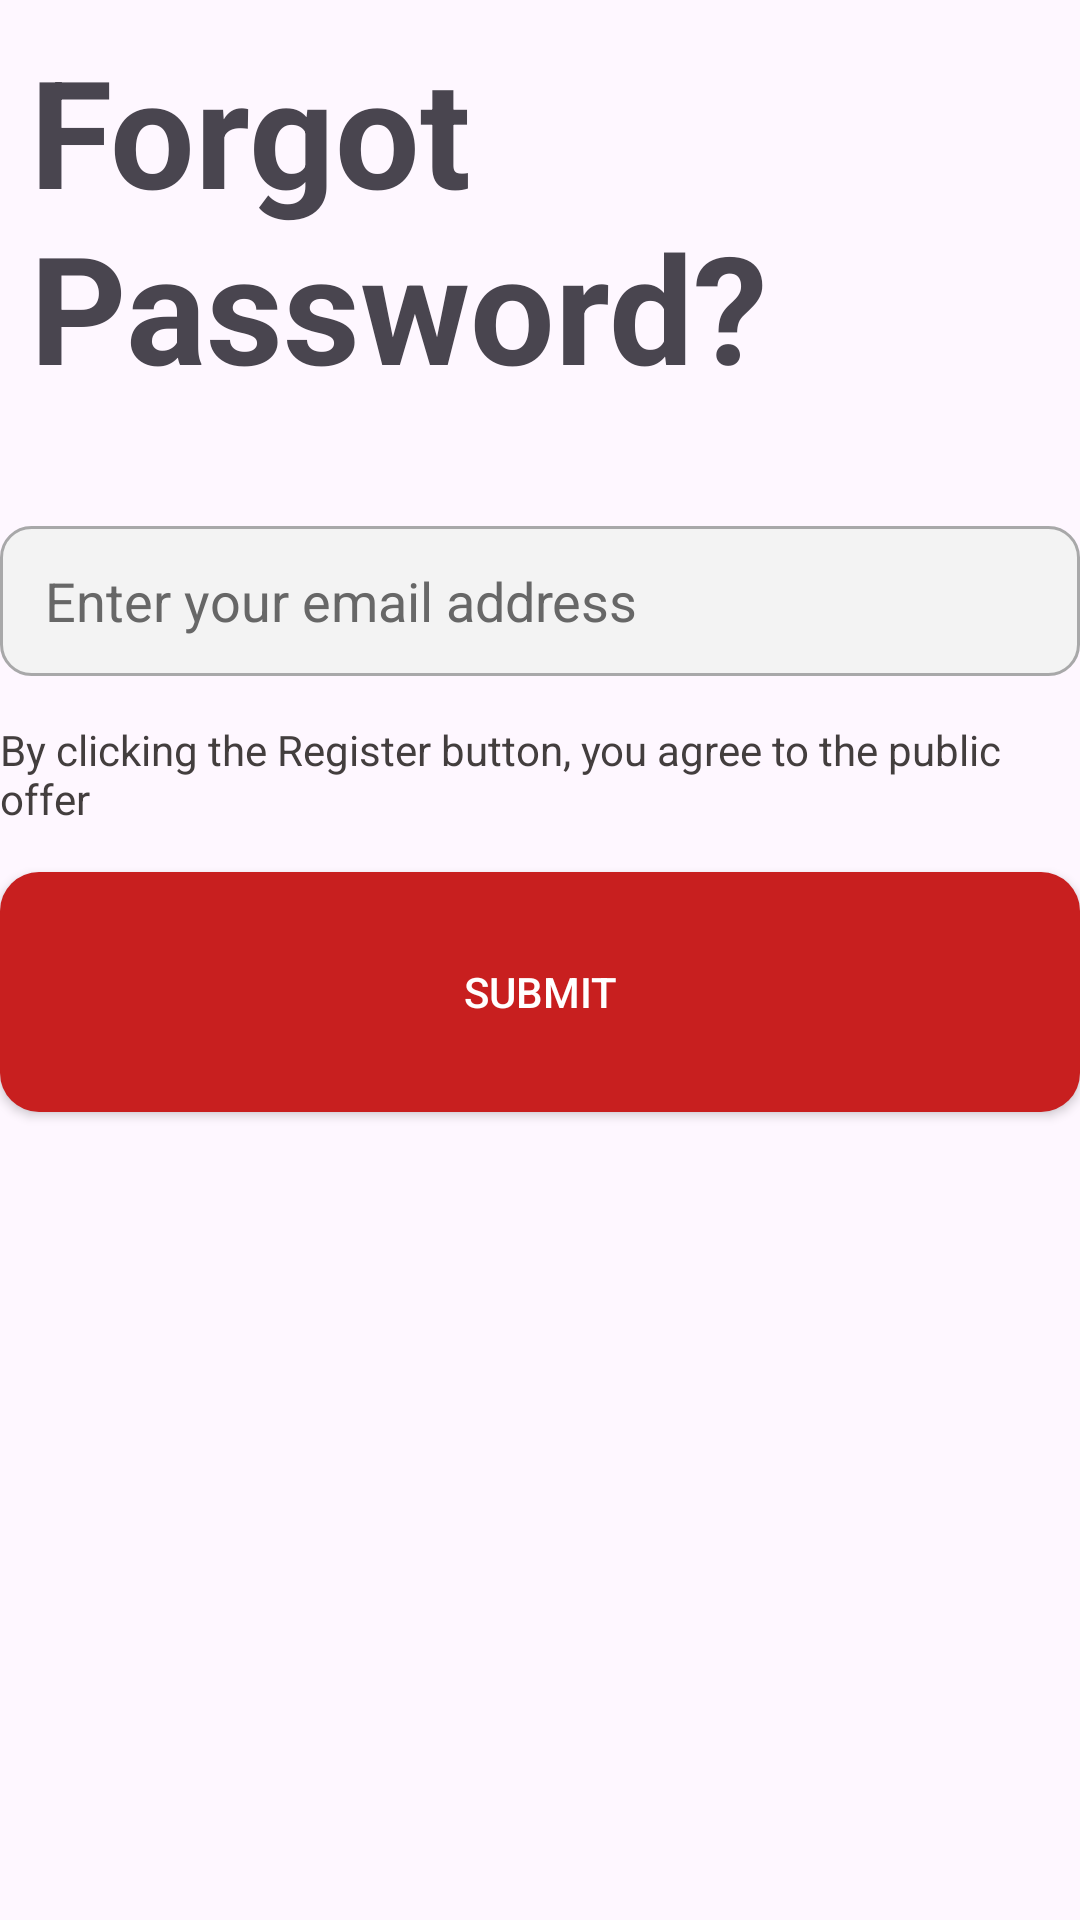

Here is an Android app screen rendered from its layout file. Give the layout XML and the strings, colors and styles it references.
<!-- AndroidManifest.xml: application theme Theme.Fashionapp -->
<!-- res/layout/activity_forgot2.xml -->
<?xml version="1.0" encoding="utf-8"?>
<LinearLayout
    android:layout_width="match_parent"
    android:layout_height="match_parent"
    xmlns:android="http://schemas.android.com/apk/res/android"
    android:orientation="vertical"
    android:layout_margin="10dp">

    <TextView
        android:layout_width="wrap_content"
        android:layout_height="wrap_content"
        android:text="Forgot Password?"
        android:textStyle="bold"
        android:textSize="50dp"
        android:layout_margin="10dp"/>

    <EditText
        android:hint="Enter your email address"
        android:paddingHorizontal="15dp"
        android:drawablePadding="10dp"
        android:drawableLeft="@drawable/mail"
        android:textColor="#676767"
        android:textColorHint="#676767"
        android:layout_marginTop="30dp"
        android:background="@drawable/backgroundedittext"
        android:layout_width="match_parent"
        android:layout_height="wrap_content" />

    <TextView
        android:text="By clicking the Register button, you agree to the public offer"
        android:textColor="#433E3E"
        android:layout_marginTop="15dp"
        android:layout_gravity="right"
        android:layout_width="wrap_content"
        android:layout_height="wrap_content"/>

    <Button
        android:id="@+id/login"
        android:layout_width="match_parent"
        android:layout_height="80dp"
        android:layout_marginTop="15dp"
        android:background="@drawable/background_button"
        android:text="Submit"
        android:textColor="#FFF" />
</LinearLayout>
<!-- resources referenced by this layout -->
<resources>
  <!-- drawable background_button (drawable) -->
  <?xml version="1.0" encoding="utf-8"?>
  <shape
      android:shape="rectangle"
      xmlns:android="http://schemas.android.com/apk/res/android">
  
      <solid
          android:color="#C81F1F"/>
      <size
          android:width="195dp"
          android:height="45dp"/>
      <corners
          android:radius="13dp"/>
  
  
  
  
  
  
  </shape>
  <!-- drawable backgroundedittext (drawable) -->
  <?xml version="1.0" encoding="utf-8"?>
  <shape
      android:shape="rectangle"
      xmlns:android="http://schemas.android.com/apk/res/android">
  
      <solid
          android:color="#F3F3F3"/>
      <size
          android:width="200dp"
          android:height="50dp"/>
      <corners
          android:radius="10dp"/>
      <stroke
          android:color="#A8A8A9"
          android:width="1dp"/>
  
  
  
  
  
  </shape>
  <style name="Theme.Fashionapp" parent="Base.Theme.Fashionapp" />
  <style name="Base.Theme.Fashionapp" parent="Theme.Material3.DayNight.NoActionBar">
          
          
      </style>
</resources>
